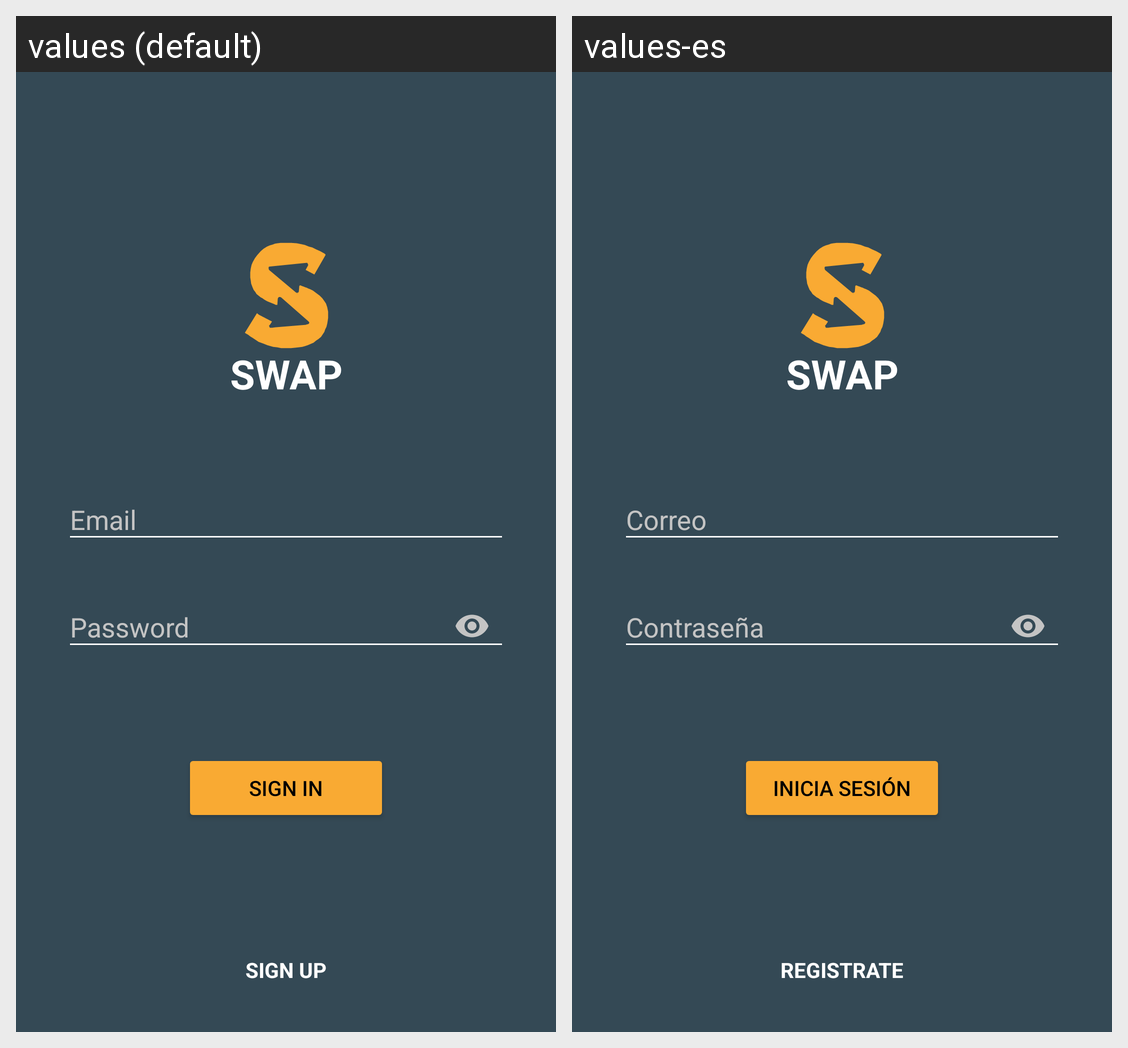

Strings drawn on this Android screen and how each of the app's shown locales translates them:
Android screen res/layout/activity_login.xml rendered under 2 locales, left to right: values (default), values-es. Device: Nexus 5 (rendered at 1080×1920; each locale shown at half size, 540×960, under a caption strip naming it); theme AppTheme.
Strings drawn on this screen, with the default value and each locale's value (text and hints the layout hard-codes, and strings that could not be matched under every locale, appear in the picture but are not listed):

hint_sign_up
  values: SIGN UP
  values-es: REGISTRATE

hint_sign_in
  values: SIGN IN
  values-es: INICIA SESIÓN

hint_password
  values: Password
  values-es: Contraseña

hint_username
  values: Email
  values-es: Correo
